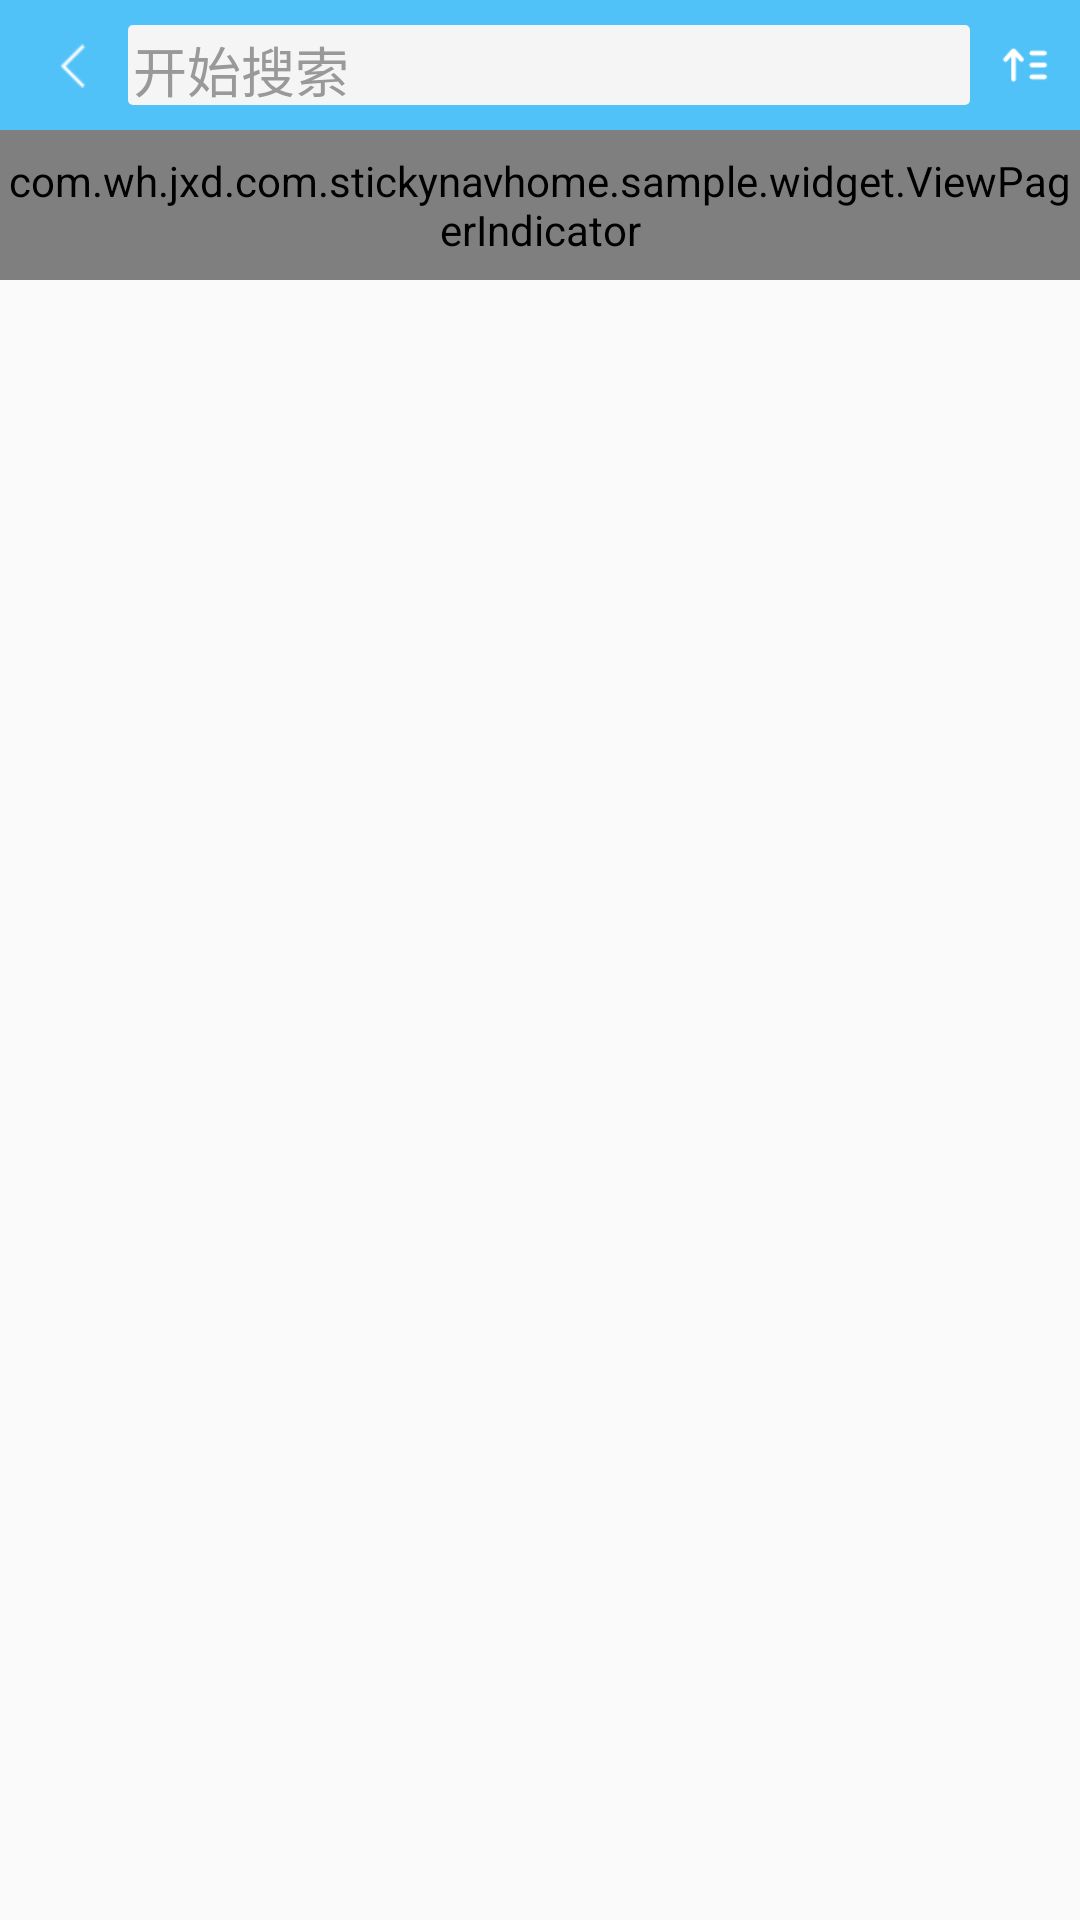

Produce the Android XML layout that renders to this screen, including the resource entries it uses.
<!-- AndroidManifest.xml: application theme AppTheme.NoActionBar -->
<!-- res/layout/activity_campaign.xml -->
<?xml version="1.0" encoding="utf-8"?>
<LinearLayout xmlns:android="http://schemas.android.com/apk/res/android"
              android:layout_width="match_parent" xmlns:zhy="http://schemas.android.com/apk/res-auto"
              android:fitsSystemWindows="true"
              android:orientation="vertical"
              android:layout_height="match_parent">

    <android.support.v7.widget.Toolbar
        android:id="@+id/campaign_tool_bar"
        android:layout_width="match_parent"
        android:layout_height="@dimen/px_space_130"
        android:background="@color/theme_blue"
        android:minHeight="?attr/actionBarSize">
        
        <android.support.v7.widget.LinearLayoutCompat
            android:layout_width="match_parent"
            android:layout_height="match_parent"
            android:gravity="center_vertical"
            android:orientation="horizontal">
            <ImageView
                android:id="@+id/ic_back"
                android:layout_width="60px"
                android:layout_height="60px"
                android:layout_gravity="center_vertical"
                android:layout_marginRight="20px"
                android:src="@drawable/ic_back"
                android:textColor="@android:color/white"
                android:textSize="25sp" />

            <android.support.v7.widget.AppCompatEditText
                android:id="@+id/et_search_view"
                android:layout_width="0dp"
                android:layout_height="80px"
                android:layout_gravity="center"
                android:layout_weight="1"
                android:background="@drawable/bg_edit_shape"
                android:gravity="center_vertical"
                android:hint="开始搜索"
                android:textColorHint="@color/color_999" />
            <ImageView
                android:id="@+id/ic_order"
                android:layout_width="@dimen/px_space_50"
                android:layout_height="50px"
                android:layout_gravity="right|center_vertical"
                android:layout_marginLeft="@dimen/px_space_30"
                android:layout_marginRight="@dimen/px_space_30"
                android:src="@drawable/ic_order"
                android:textColor="@android:color/white"
                android:textSize="25sp" />
        </android.support.v7.widget.LinearLayoutCompat>
    </android.support.v7.widget.Toolbar>

    <com.wh.jxd.com.stickynavhome.sample.widget.ViewPagerIndicator
            android:id="@+id/indicator"
            android:layout_width="match_parent"
            android:background="@color/theme_blue"
            zhy:item_count="3"
            android:layout_height="50dp"/>
    <android.support.v4.view.ViewPager
            android:id="@+id/view_pager"
            android:layout_width="match_parent"
            android:layout_height="wrap_content"/>


</LinearLayout>
<!-- resources referenced by this layout -->
<resources>
  <color name="color_999">#999999</color>
  <color name="theme_blue">#50C2F8</color>
  <dimen name="px_space_130">130.0px</dimen>
  <dimen name="px_space_30">30.0px</dimen>
  <dimen name="px_space_50">50.0px</dimen>
  <!-- drawable bg_edit_shape (drawable) -->
  <?xml version="1.0" encoding="utf-8"?>
  <shape xmlns:android="http://schemas.android.com/apk/res/android"
      android:shape="rectangle">
      <corners android:radius="5px" />
      <padding android:bottom="5px" android:left="5px" android:right="5px" android:top="5px"/>
  
      <solid android:color="@color/green_dan"/>
  </shape>
  <!-- drawable ic_back: png bitmap (drawable-xxhdpi, 138 bytes) -->
  <!-- drawable ic_order: png bitmap (drawable-xxhdpi, 365 bytes) -->
  <style name="AppTheme.NoActionBar">
          <item name="windowActionBar">false</item>
          <item name="windowNoTitle">true</item>
      </style>
  <color name="green_dan">#f5f5f5</color>
</resources>
